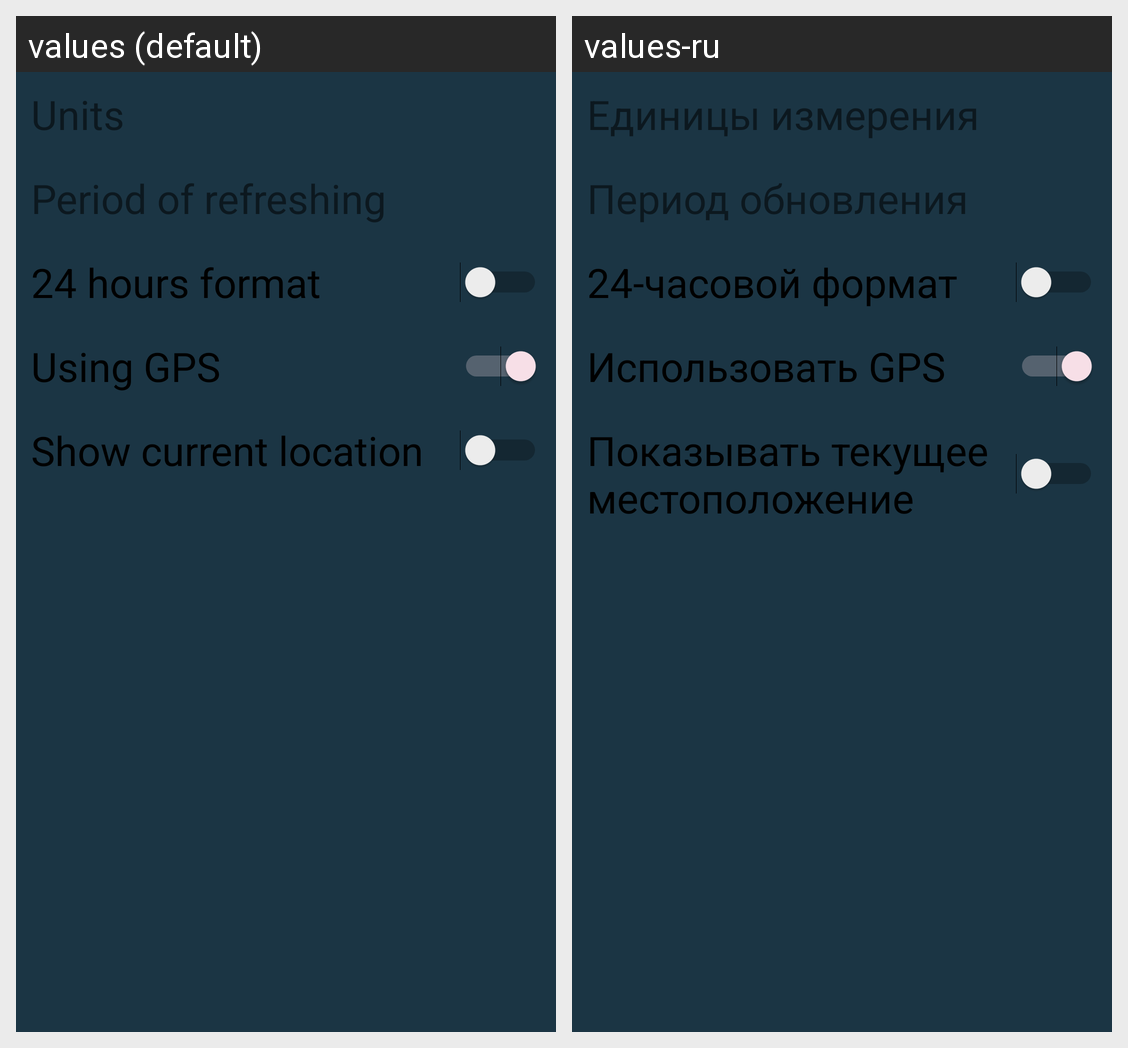

For this localized Android screen grid, give each drawn string resource with its value in every locale shown.
Android screen res/layout/activity_settings.xml rendered under 2 locales, left to right: values (default), values-ru. Device: Nexus 5 (rendered at 1080×1920; each locale shown at half size, 540×960, under a caption strip naming it); theme AppTheme.
Strings drawn on this screen, with the default value and each locale's value (text and hints the layout hard-codes, and strings that could not be matched under every locale, appear in the picture but are not listed):

settings_units
  values: Units
  values-ru: Единицы измерения

settings_refreshing
  values: Period of refreshing
  values-ru: Период обновления

settings_time_format
  values: 24 hours format
  values-ru: 24-часовой формат

settings_gps
  values: Using GPS
  values-ru: Использовать GPS

settings_current_location
  values: Show current location
  values-ru: Показывать текущее местоположение
